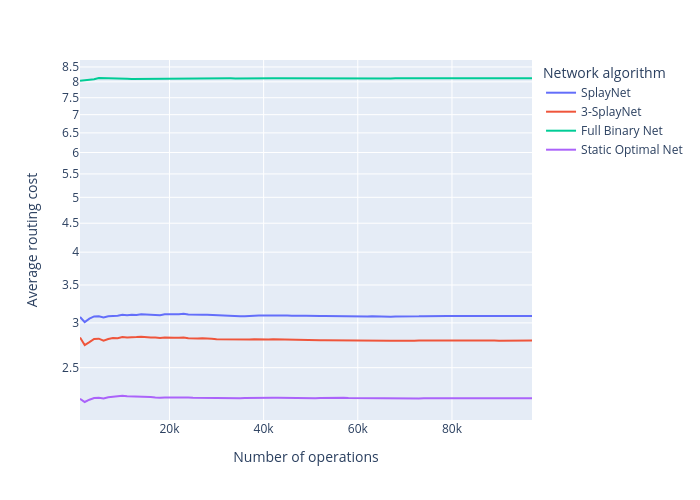

The table this chart was drawn from, first rows:
step, splaynet, central_splaynet, full_binary, static_optimal
1000, 3.074, 2.827, 8.037, 2.203
2000, 3.009, 2.741, 8.053, 2.174
3000, 3.051, 2.774, 8.085, 2.194
4000, 3.079, 2.81, 8.085, 2.209
5000, 3.081, 2.813, 8.126, 2.211
6000, 3.067, 2.79, 8.118, 2.206
7000, 3.082, 2.809, 8.104, 2.217
8000, 3.084, 2.82, 8.096, 2.221
9000, 3.088, 2.819, 8.108, 2.226
10000, 3.099, 2.832, 8.102, 2.231
11000, 3.095, 2.827, 8.097, 2.224
12000, 3.101, 2.834, 8.092, 2.224
13000, 3.098, 2.831, 8.093, 2.222
14000, 3.106, 2.835, 8.101, 2.221
15000, 3.101, 2.828, 8.103, 2.219
16000, 3.102, 2.826, 8.109, 2.218
17000, 3.099, 2.825, 8.101, 2.214
18000, 3.094, 2.82, 8.101, 2.211
19000, 3.106, 2.827, 8.104, 2.215
20000, 3.11, 2.829, 8.1, 2.216
21000, 3.108, 2.824, 8.105, 2.214
22000, 3.107, 2.823, 8.105, 2.216
23000, 3.113, 2.827, 8.108, 2.22
24000, 3.102, 2.819, 8.113, 2.214
25000, 3.099, 2.813, 8.119, 2.213
26000, 3.1, 2.815, 8.115, 2.212
27000, 3.101, 2.817, 8.121, 2.214
28000, 3.101, 2.817, 8.123, 2.215
29000, 3.097, 2.812, 8.12, 2.213
30000, 3.092, 2.807, 8.117, 2.21
31000, 3.09, 2.806, 8.12, 2.21
32000, 3.093, 2.808, 8.116, 2.212
33000, 3.09, 2.807, 8.115, 2.211
34000, 3.084, 2.8, 8.113, 2.208
35000, 3.083, 2.8, 8.117, 2.207
36000, 3.083, 2.8, 8.115, 2.209
37000, 3.088, 2.804, 8.119, 2.21
38000, 3.093, 2.808, 8.123, 2.214
39000, 3.09, 2.805, 8.121, 2.212
40000, 3.091, 2.804, 8.124, 2.212
41000, 3.091, 2.805, 8.122, 2.212
42000, 3.095, 2.807, 8.12, 2.213
43000, 3.094, 2.805, 8.12, 2.213
44000, 3.094, 2.805, 8.119, 2.212
45000, 3.09, 2.802, 8.12, 2.21
46000, 3.087, 2.8, 8.117, 2.209
47000, 3.083, 2.795, 8.117, 2.208
48000, 3.087, 2.798, 8.118, 2.21
49000, 3.087, 2.798, 8.118, 2.21
50000, 3.084, 2.796, 8.116, 2.208
51000, 3.082, 2.793, 8.12, 2.208
52000, 3.084, 2.795, 8.122, 2.211
53000, 3.085, 2.796, 8.12, 2.211
54000, 3.084, 2.795, 8.119, 2.211
55000, 3.085, 2.797, 8.117, 2.212
56000, 3.085, 2.798, 8.114, 2.212
57000, 3.083, 2.796, 8.115, 2.211
58000, 3.079, 2.792, 8.112, 2.209
59000, 3.077, 2.791, 8.111, 2.208
60000, 3.077, 2.791, 8.112, 2.208
... 37 more rows
